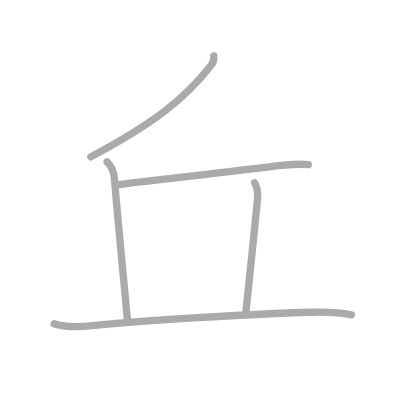
t = 0.00 s
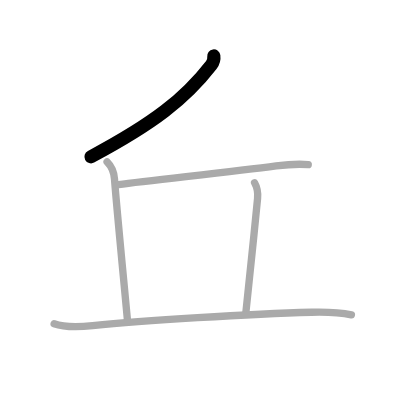
t = 1.00 s
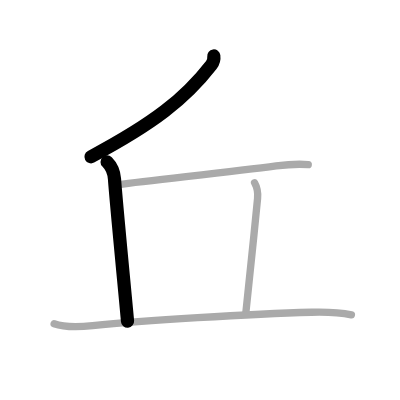
t = 2.00 s
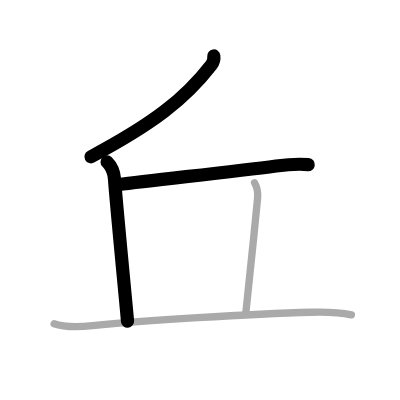
t = 3.00 s
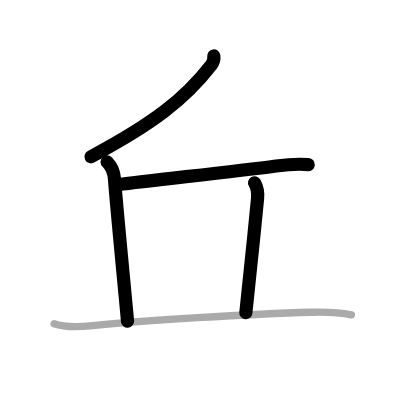
t = 4.00 s
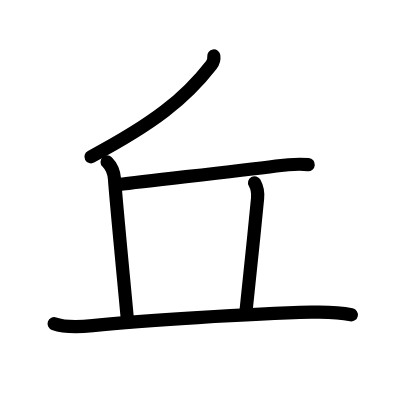
t = 5.00 s

The animated SVG that drew these frames (rendered in a browser with its animation timeline set to each time). Animation: 5 SMIL elements (animate=5); one cycle of 5.00 s.

<?xml version="1.0" standalone="no"?>
<!DOCTYPE svg PUBLIC "-//W3C//DTD SVG 1.1//EN"   "http://www.w3.org/Graphics/SVG/1.1/DTD/svg11.dtd">
<svg width="400px" height="400px"  version="1.1" xmlns="http://www.w3.org/2000/svg">
  <defs>
    <marker id="Triangle" viewBox="0 0 10 10" refX="0" refY="5" markerUnits="strokeWidth" markerWidth="3" style="stroke-opacity:0%;fill:#aaaaaa;" markerHeight="2" orient="auto">
      <path d="M 0 0 L 10 5 L 0 10 z" />
    </marker>
    
    <marker id="Arrow" viewBox="0 0 10 10" refX="5" refY="5" markerUnits="strokeWidth" markerWidth="1.8" style="stroke-opacity:0%;fill:#770000;" markerHeight="2" orient="auto">
      <path d="M 0 4 L 6 4 L 4 1 L 10 5 L 4 9 L 6 6 L 0 6 z" />
        <circle cx="5" cy="5" r="5" />
      </marker>
    
    <marker id="TriangleRed" viewBox="0 0 10 10" refX="0" refY="5" markerUnits="strokeWidth" markerWidth="3" style="stroke-opacity:0%;fill:#CC0000;" markerHeight="2" orient="auto">
      <path d="M 0 0 L 10 5 L 0 10 z" />
    </marker>
    
    <marker id="ArrowRed" viewBox="0 0 10 10" refX="5" refY="5" markerUnits="strokeWidth" markerWidth="1.8" style="stroke-opacity:0%;fill:#CC0000;" markerHeight="2" orient="auto">
      <path d="M 0 4 L 6 4 L 4 1 L 10 5 L 4 9 L 6 6 L 0 6 z" />
        <circle cx="5" cy="5" r="5" />
      </marker>
    
  </defs>
  
  <path style="fill:#ffffff; fill-opacity:100%; fill-rule:evenodd; stroke-width:0;" d="M 0 0 L 400px 0 L 400px 400px L 0 400px L 0 0" />

  <g transform="scale(3.6697247706422 3.6697247706422)">
<path style="fill:none; fill-opacity:0%; fill-rule:evenodd; stroke:#aaaaaa; stroke-opacity:100%; stroke-width: 1.5pt; stroke-linejoin:round; stroke-linecap:round;" d="M58.26 15.25c0.09 0.68-0.11 1.74-0.68 2.47C50.38 27 41.88 33.62 24.75 42.75"></path>
<path style="fill:none; fill-opacity:0%; fill-rule:evenodd; stroke:#aaaaaa; stroke-opacity:100%; stroke-width: 1.5pt; stroke-linejoin:round; stroke-linecap:round;" d="M29.18 44.13c1.1 1.1 1.87 2.64 2.02 4.65c0.55 7.47 2.9 31.48 3.55 38.72"></path>
<path style="fill:none; fill-opacity:0%; fill-rule:evenodd; stroke:#aaaaaa; stroke-opacity:100%; stroke-width: 1.5pt; stroke-linejoin:round; stroke-linecap:round;" d="M32.28 50.31c9-1.21 30.48-3.41 42.97-5.08c2.85-0.38 6-0.61 8.75-0.38"></path>
<path style="fill:none; fill-opacity:0%; fill-rule:evenodd; stroke:#aaaaaa; stroke-opacity:100%; stroke-width: 1.5pt; stroke-linejoin:round; stroke-linecap:round;" d="M69.37 49.8c0.75 1.33 0.95 2.93 0.82 4.26c-1.07 11.06-1.7 16.69-3.2 31.19"></path>
<path style="fill:none; fill-opacity:0%; fill-rule:evenodd; stroke:#aaaaaa; stroke-opacity:100%; stroke-width: 1.5pt; stroke-linejoin:round; stroke-linecap:round;" d="M14.75 88.2c3.2 1.14 7.18 0.86 10.5 0.52c13.5-1.35 42.88-3.22 59.63-3.64c3.62-0.09 7.31-0.05 10.88 0.71"></path>

<path style="fill:none; fill-opacity:0%; fill-rule:evenodd; stroke:#000000; stroke-opacity:100%; stroke-width: 2.7pt; stroke-linejoin:round; stroke-linecap:round;" d="M58.26 15.25c0.09 0.68-0.11 1.74-0.68 2.47C50.38 27 41.88 33.62 24.75 42.75" pathLength="100" stroke-dashoffset="100" stroke-dasharray="100 105"><animate id="dashAnim1" attributeName="stroke-dashoffset" from="100" to="0" dur="1s" calcMode="linear" fill="freeze"/></path>
<path style="fill:none; fill-opacity:0%; fill-rule:evenodd; stroke:#000000; stroke-opacity:100%; stroke-width: 2.7pt; stroke-linejoin:round; stroke-linecap:round;" d="M29.18 44.13c1.1 1.1 1.87 2.64 2.02 4.65c0.55 7.47 2.9 31.48 3.55 38.72" pathLength="100" stroke-dashoffset="100" stroke-dasharray="100 105"><animate id="dashAnim2" attributeName="stroke-dashoffset" from="100" to="0" dur="1s" calcMode="linear" begin="dashAnim1.end" fill="freeze"/></path>
<path style="fill:none; fill-opacity:0%; fill-rule:evenodd; stroke:#000000; stroke-opacity:100%; stroke-width: 2.7pt; stroke-linejoin:round; stroke-linecap:round;" d="M32.28 50.31c9-1.21 30.48-3.41 42.97-5.08c2.85-0.38 6-0.61 8.75-0.38" pathLength="100" stroke-dashoffset="100" stroke-dasharray="100 105"><animate id="dashAnim3" attributeName="stroke-dashoffset" from="100" to="0" dur="1s" calcMode="linear" begin="dashAnim2.end" fill="freeze"/></path>
<path style="fill:none; fill-opacity:0%; fill-rule:evenodd; stroke:#000000; stroke-opacity:100%; stroke-width: 2.7pt; stroke-linejoin:round; stroke-linecap:round;" d="M69.37 49.8c0.75 1.33 0.95 2.93 0.82 4.26c-1.07 11.06-1.7 16.69-3.2 31.19" pathLength="100" stroke-dashoffset="100" stroke-dasharray="100 105"><animate id="dashAnim4" attributeName="stroke-dashoffset" from="100" to="0" dur="1s" calcMode="linear" begin="dashAnim3.end" fill="freeze"/></path>
<path style="fill:none; fill-opacity:0%; fill-rule:evenodd; stroke:#000000; stroke-opacity:100%; stroke-width: 2.7pt; stroke-linejoin:round; stroke-linecap:round;" d="M14.75 88.2c3.2 1.14 7.18 0.86 10.5 0.52c13.5-1.35 42.88-3.22 59.63-3.64c3.62-0.09 7.31-0.05 10.88 0.71" pathLength="100" stroke-dashoffset="100" stroke-dasharray="100 105"><animate id="dashAnim5" attributeName="stroke-dashoffset" from="100" to="0" dur="1s" calcMode="linear" begin="dashAnim4.end" fill="freeze"/></path>

</g>

</svg>  
          
